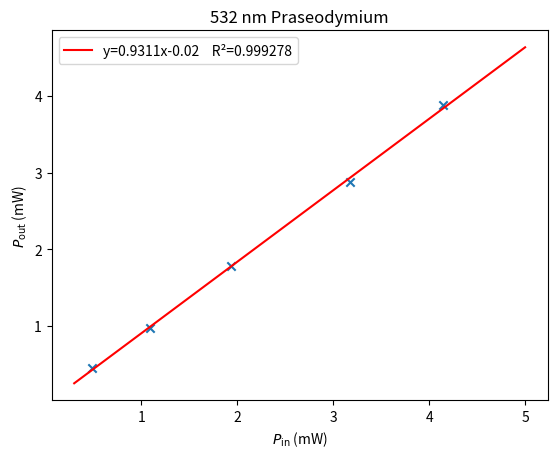
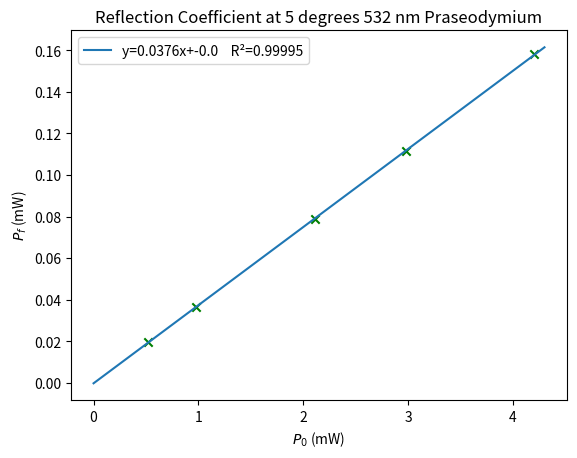
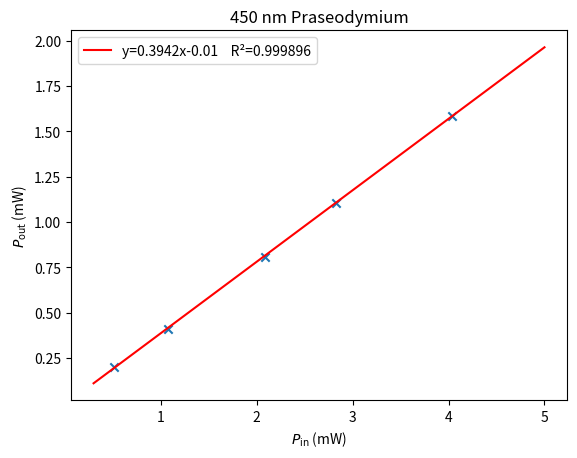
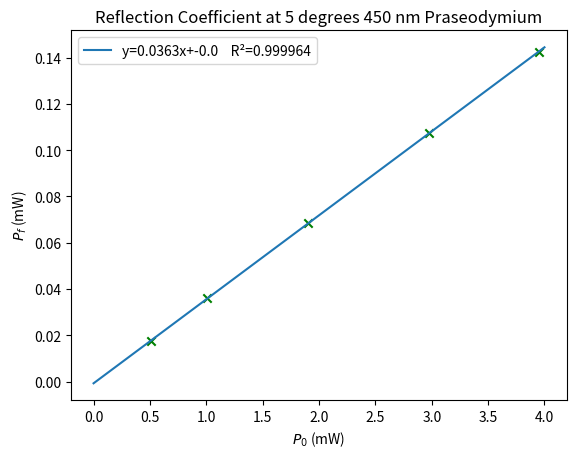
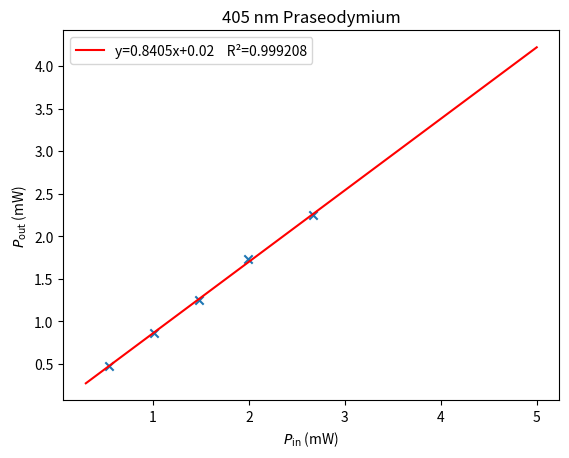
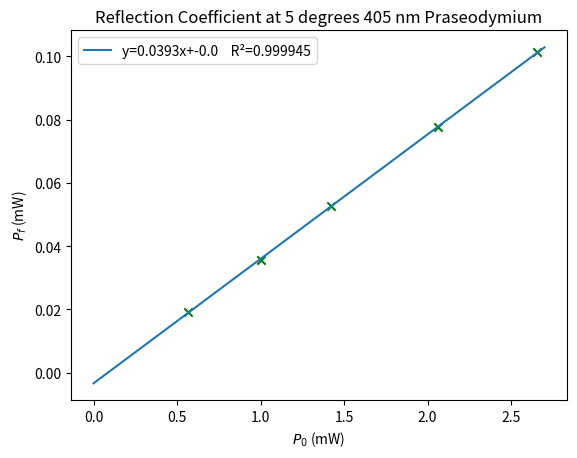
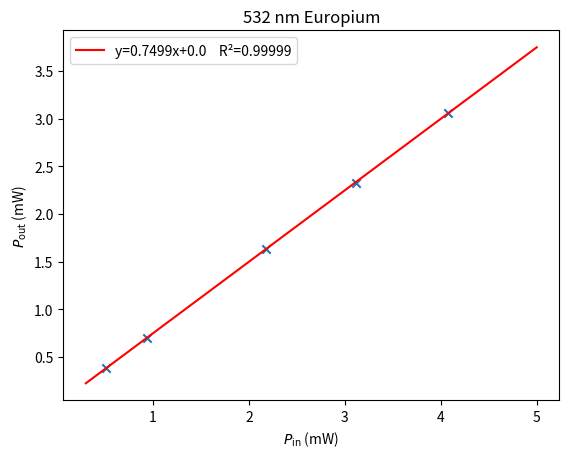
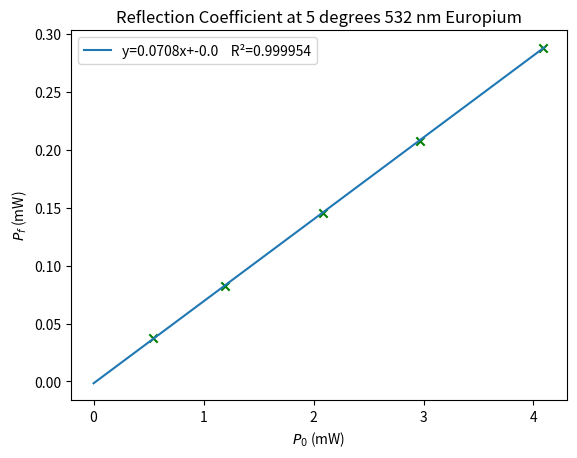
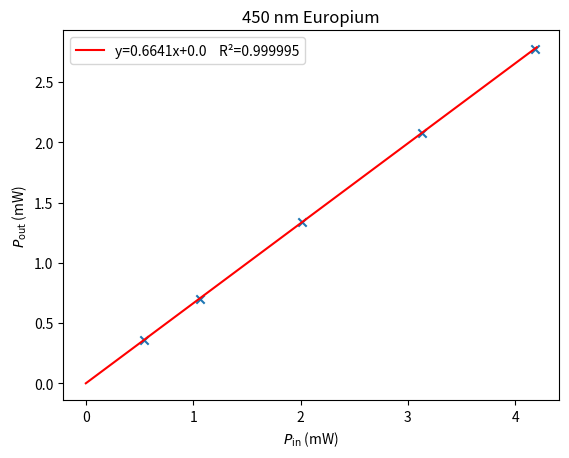
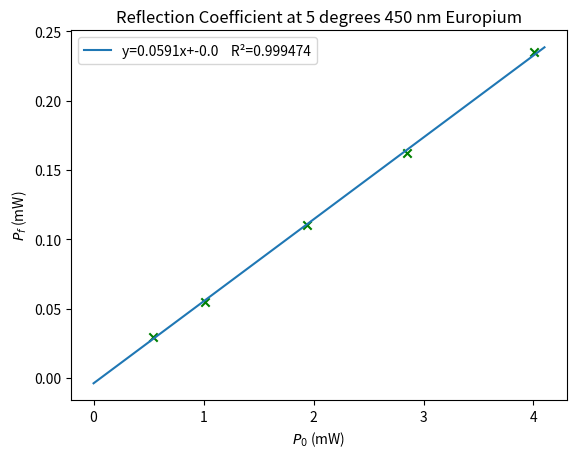
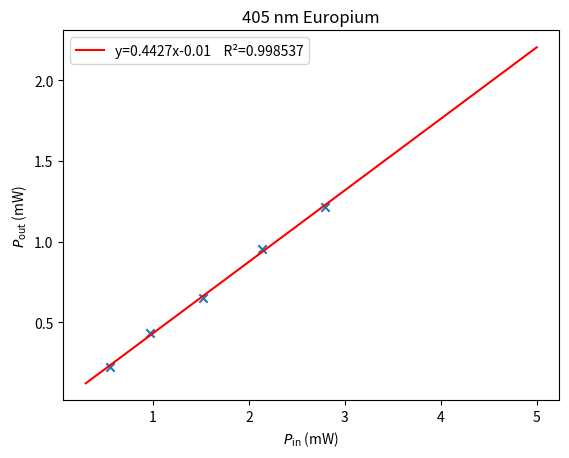
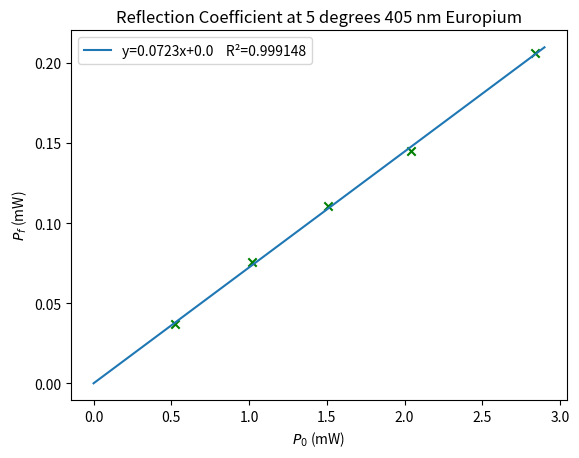

The script that saved these images, in order:
import numpy as np
import matplotlib.pyplot as plt
import scipy.stats as scis
from statistics import linear_regression
from scipy.integrate import quad
import math as mth

# lasers: 405, 450, 532
n_pr = 1.9508
n_eu = 0.62519
n_ai = 1.0003

##################
# TASK 1 - 1% Pr # .465cm thick
##################

# zeroed with spotlight

# 532 nm 
# A
# 4 datapoints at different atenuations
before_greenPr = np.array([4.141,3.176,1.939,1.091, 0.4834]) #mW before sample
after_greenPr =  np.array([3.874,2.877,1.781,0.9804,0.4492]) #mW after sample

plt.figure()
plt.title('532 nm Praseodymium')
x = np.linspace(0.3,5,1000)
plt.scatter(before_greenPr,after_greenPr,marker='x')
P = np.polyfit(before_greenPr,after_greenPr,1)
result = scis.linregress(before_greenPr,after_greenPr)
plt.plot(x,np.polyval(P,x),c='r',label='y={}x{}    R²={}'.format(np.round(result.slope,4),np.round(result.intercept,2),np.round(result.rvalue**2,6)))
plt.legend(loc='best')
plt.xlabel('$P_\\text{in}$ (mW)')
plt.ylabel('$P_\\text{out}$ (mW)')

# B did it at 5º and when put at 0.2º we got the same result, same result at 6º
pow_greenPR = np.array([4.202, 2.977, 2.111,  0.977,  0.5171]) #mW
deg_greenPR = np.array([0.1582,0.1114,0.07865,0.03659,0.01952])

plt.figure()
result = scis.linregress(pow_greenPR, deg_greenPR)
plt.scatter(pow_greenPR,deg_greenPR, color='green',marker='x')
P = np.polyfit(pow_greenPR,deg_greenPR,1)
x = np.linspace(0,4.3,1000)
plt.plot(x,np.polyval(P,x),label='y={}x+{}    R²={}'.format(np.round(result.slope,4),np.round(result.intercept,2),np.round(result.rvalue**2,6)))

# Setting the title and labels
plt.title('Reflection Coefficient at 5 degrees 532 nm Praseodymium')
plt.xlabel('$P_0$ (mW)')
plt.ylabel('$P_f$ (mW)')
plt.legend(loc='best')

#################
# TASK 1 - 1% Pr # .465cm thick
##################

# zeroed with spotlight

# 450 nm 
# A
# 4 datapoints at different atenuations
before_bluePr = np.array([4.037,2.822,2.088, 1.077, 0.5127]) #mW before sample
after_bluePr =  np.array([1.587,1.107,0.8091,0.4128,0.2019]) #mW after sample

plt.figure()
plt.title('450 nm Praseodymium')
x = np.linspace(0.3,5,1000)
plt.scatter(before_bluePr,after_bluePr,marker='x')
P = np.polyfit(before_bluePr,after_bluePr,1)
result = scis.linregress(before_bluePr,after_bluePr)
plt.plot(x,np.polyval(P,x),c='r',label='y={}x{}    R²={}'.format(np.round(result.slope,4),np.round(result.intercept,2),np.round(result.rvalue**2,6)))
plt.legend(loc='best')
plt.xlabel('$P_\\text{in}$ (mW)')
plt.ylabel('$P_\\text{out}$ (mW)')

# B 
deg_bluePR = np.array([0.5094, 1.010,  1.903,  2.975, 3.950]) #mW
pow_bluePR = np.array([0.01746,0.03606,0.06851,0.1076,0.1423]) #mW

plt.figure()
result = scis.linregress(deg_bluePR, pow_bluePR)
plt.scatter(deg_bluePR, pow_bluePR, color='green',marker='x')
P = np.polyfit(deg_bluePR, pow_bluePR,1)
x = np.linspace(0,4,1000)
plt.plot(x,np.polyval(P,x),label='y={}x+{}    R²={}'.format(np.round(result.slope,4),np.round(result.intercept,2),np.round(result.rvalue**2,6)))

# Setting the title and labels
plt.title('Reflection Coefficient at 5 degrees 450 nm Praseodymium')
plt.xlabel('$P_0$ (mW)')
plt.ylabel('$P_f$ (mW)')
plt.legend(loc='best')


##################
# TASK 1 - 1% Pr # .465cm thick
##################

# zeroed with spotlight

# 405 nm 
# A
# 4 datapoints at different atenuations
before_purplePr = np.array([0.5417,1.012, 1.483,1.995,2.665]) #mW before sample
after_purplePr =  np.array([0.4767,0.8641,1.247,1.727,2.245]) #mW after sample

plt.figure()
plt.title('405 nm Praseodymium')
x = np.linspace(0.3,5,1000)
plt.scatter(before_purplePr,after_purplePr,marker='x')
P = np.polyfit(before_purplePr,after_purplePr,1)
result = scis.linregress(before_purplePr,after_purplePr)
plt.plot(x,np.polyval(P,x),c='r',label='y={}x+{}    R²={}'.format(np.round(result.slope,4),np.round(result.intercept,2),np.round(result.rvalue**2,6)))
plt.legend(loc='best')
plt.xlabel('$P_\\text{in}$ (mW)')
plt.ylabel('$P_\\text{out}$ (mW)')

# B 
deg_purplePR = np.array([0.5630,1.423,  1.000,  2.060,  2.657, ]) #mW
pow_purplePR = np.array([0.01911,0.05261,0.03572,0.07755,0.1014,  ]) #mW

plt.figure()
result = scis.linregress(deg_purplePR, pow_purplePR)
plt.scatter(deg_purplePR, pow_purplePR, color='green',marker='x')
P = np.polyfit(deg_purplePR, pow_purplePR,1)
x = np.linspace(0,2.7,1000)
plt.plot(x,np.polyval(P,x),label='y={}x+{}    R²={}'.format(np.round(result.slope,4),np.round(result.intercept,2),np.round(result.rvalue**2,6)))

# Setting the title and labels
plt.title('Reflection Coefficient at 5 degrees 405 nm Praseodymium')
plt.xlabel('$P_0$ (mW)')
plt.ylabel('$P_f$ (mW)')
plt.legend(loc='best')

##################
# TASK 1 - 2% Eu # 0.330 cm thick
##################

# 532 nm 
# A
# 4 datapoints at different atenuations
before_greenEU = np.array([0.5134,0.9346,2.175,3.112,4.075]) #mW before sample
after_greenEU =  np.array([0.3857,0.6984,1.637,2.331,3.056]) #mW after sample

plt.figure()
plt.title('532 nm Europium')
x = np.linspace(0.3,5,1000)
plt.scatter(before_greenEU,after_greenEU,marker='x')
P = np.polyfit(before_greenEU,after_greenEU,1)
result = scis.linregress(before_greenEU,after_greenEU)
plt.plot(x,np.polyval(P,x),c='r',label='y={}x+{}    R²={}'.format(np.round(result.slope,4),np.round(result.intercept,2),np.round(result.rvalue**2,6)))
plt.legend(loc='best')
plt.xlabel('$P_\\text{in}$ (mW)')
plt.ylabel('$P_\\text{out}$ (mW)')

# B 
deg_greenEU = np.array([4.088, 2.967, 2.090, 1.193,  0.5361]) #mW
pow_greenEU = np.array([0.2884,0.2080,0.1459,0.08225,0.03720]) #mW

plt.figure()
result = scis.linregress(deg_greenEU, pow_greenEU)
plt.scatter(deg_greenEU, pow_greenEU, color='green',marker='x')
P = np.polyfit(deg_greenEU, pow_greenEU,1)
x = np.linspace(0,4.1,1000)
plt.plot(x,np.polyval(P,x),label='y={}x+{}    R²={}'.format(np.round(result.slope,4),np.round(result.intercept,2),np.round(result.rvalue**2,6)))

# Setting the title and labels
plt.title('Reflection Coefficient at 5 degrees 532 nm Europium')
plt.xlabel('$P_0$ (mW)')
plt.ylabel('$P_f$ (mW)')
plt.legend(loc='best')

##################
# TASK 1 - 2% Eu # 0.330 cm thick
##################

# 450 nm 
# A
# 4 datapoints at different atenuations
before_blueEU = np.array([4.181,3.135,2.012,1.059, 0.5395]) #mW before sample
after_blueEU =  np.array([2.777,2.080,1.340,0.7027,0.3577]) #mW after sample

plt.figure()
plt.title('450 nm Europium')
x = np.linspace(0,4.2,1000)
plt.scatter(before_blueEU,after_blueEU,marker='x')
S = np.polyfit(before_blueEU,after_blueEU,1)
result = scis.linregress(before_blueEU,after_blueEU)
plt.plot(x,np.polyval(S,x),c='r',label='y={}x+{}    R²={}'.format(np.round(result.slope,4),np.round(result.intercept,2),np.round(result.rvalue**2,6)))
plt.legend(loc='best')
plt.xlabel('$P_\\text{in}$ (mW)')
plt.ylabel('$P_\\text{out}$ (mW)')

# B 
deg_blueEU = np.array([0.5372,1.009,  1.939, 2.848, 4.009]) #mW
pow_blueEU = np.array([0.02992,0.05495,0.1105,0.1621,0.2351]) #mW

plt.figure()
result = scis.linregress(deg_blueEU, pow_blueEU)
plt.scatter(deg_blueEU, pow_blueEU, color='green',marker='x')
P = np.polyfit(deg_blueEU, pow_blueEU,1)
x = np.linspace(0,4.1,1000)
plt.plot(x,np.polyval(P,x),label='y={}x+{}    R²={}'.format(np.round(result.slope,4),np.round(result.intercept,2),np.round(result.rvalue**2,6)))

# Setting the title and labels
plt.title('Reflection Coefficient at 5 degrees 450 nm Europium')
plt.xlabel('$P_0$ (mW)')
plt.ylabel('$P_f$ (mW)')
plt.legend(loc='best')

##################
# TASK 1 - 2% EU # 0.330cm thick
##################

# zeroed with spotlight

# 405 nm 
# A
# 4 datapoints at different atenuations
before_purpleEU = np.array([0.5500,0.9736,1.520, 2.139, 2.795]) #mW before sample
after_purpleEU =  np.array([0.2258,0.4350,0.6494,0.9570,1.218]) #mW after sample

plt.figure()
plt.title('405 nm Europium')
x = np.linspace(0.3,5,1000)
plt.scatter(before_purpleEU,after_purpleEU,marker='x')
P = np.polyfit(before_purpleEU,after_purpleEU,1)
result = scis.linregress(before_purpleEU,after_purpleEU)
plt.plot(x,np.polyval(P,x),c='r',label='y={}x{}    R²={}'.format(np.round(result.slope,4),np.round(result.intercept,2),np.round(result.rvalue**2,6)))
plt.legend(loc='best')
plt.xlabel('$P_\\text{in}$ (mW)')
plt.ylabel('$P_\\text{out}$ (mW)')

# B
deg_purpleEU = np.array([2.836, 2.040, 1.508, 1.021,  0.5243]) #mW
pow_purpleEU = np.array([0.2061,0.1448,0.1105,0.07550,0.03687]) #mW

plt.figure()
result = scis.linregress(deg_purpleEU, pow_purpleEU)
plt.scatter(deg_purpleEU, pow_purpleEU, color='green',marker='x')
P = np.polyfit(deg_purpleEU, pow_purpleEU,1)
x = np.linspace(0,2.9,1000)
plt.plot(x,np.polyval(P,x),label='y={}x+{}    R²={}'.format(np.round(result.slope,4),np.round(result.intercept,2),np.round(result.rvalue**2,6)))

# Setting the title and labels
plt.title('Reflection Coefficient at 5 degrees 405 nm Europium')
plt.xlabel('$P_0$ (mW)')
plt.ylabel('$P_f$ (mW)')
plt.legend(loc='best')

plt.show()